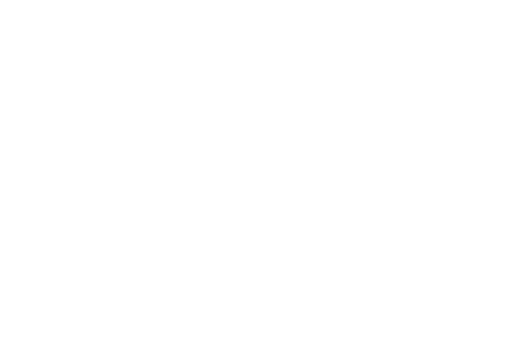
t = 0.00 s
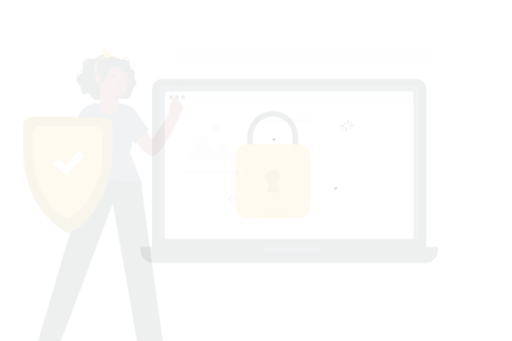
t = 0.15 s
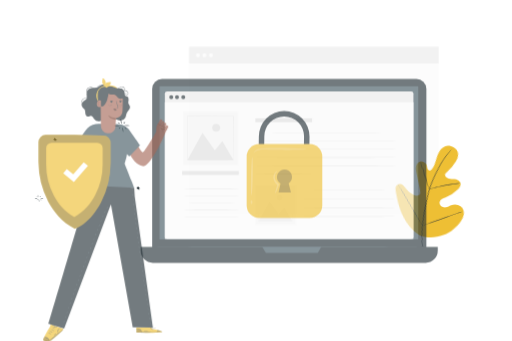
t = 0.45 s
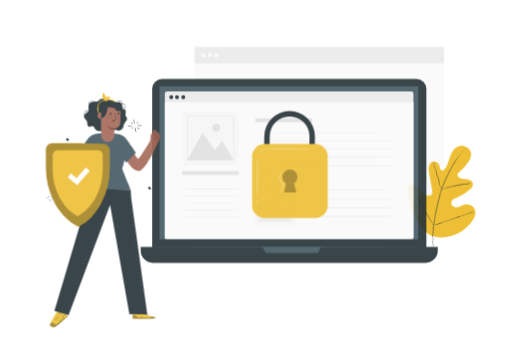
t = 0.60 s
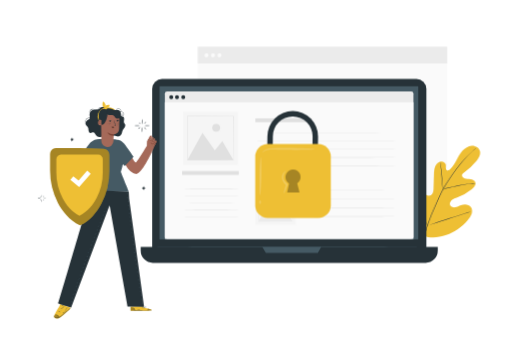
t = 0.80 s
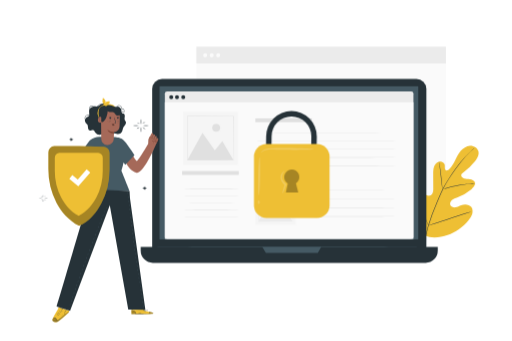
t = 1.00 s

The animated SVG that drew these frames (rendered in a browser with its animation timeline set to each time). Animation: 4 CSS @keyframes rules; one cycle of 1.00 s.

<svg class="animated" id="freepik_stories-safe" xmlns="http://www.w3.org/2000/svg" viewBox="0 0 750 500" version="1.1" xmlns:xlink="http://www.w3.org/1999/xlink" xmlns:svgjs="http://svgjs.com/svgjs"><style>svg#freepik_stories-safe:not(.animated) .animable {opacity: 0;}svg#freepik_stories-safe.animated #freepik--background-complete--inject-71 {animation: 1s 1 forwards cubic-bezier(.36,-0.01,.5,1.38) slideLeft;animation-delay: 0s;}svg#freepik_stories-safe.animated #freepik--Plant--inject-71 {animation: 1s 1 forwards cubic-bezier(.36,-0.01,.5,1.38) lightSpeedRight;animation-delay: 0s;}svg#freepik_stories-safe.animated #freepik--Sparkles--inject-71 {animation: 1s 1 forwards cubic-bezier(.36,-0.01,.5,1.38) lightSpeedRight;animation-delay: 0s;}svg#freepik_stories-safe.animated #freepik--Device--inject-71 {animation: 1s 1 forwards cubic-bezier(.36,-0.01,.5,1.38) fadeIn;animation-delay: 0s;}svg#freepik_stories-safe.animated #freepik--Padlock--inject-71 {animation: 1s 1 forwards cubic-bezier(.36,-0.01,.5,1.38) slideLeft;animation-delay: 0s;}svg#freepik_stories-safe.animated #freepik--Character--inject-71 {animation: 1s 1 forwards cubic-bezier(.36,-0.01,.5,1.38) zoomOut;animation-delay: 0s;}            @keyframes slideLeft {                0% {                    opacity: 0;                    transform: translateX(-30px);                }                100% {                    opacity: 1;                    transform: translateX(0);                }            }                    @keyframes lightSpeedRight {              from {                transform: translate3d(50%, 0, 0) skewX(-20deg);                opacity: 0;              }              60% {                transform: skewX(10deg);                opacity: 1;              }              80% {                transform: skewX(-2deg);              }              to {                opacity: 1;                transform: translate3d(0, 0, 0);              }            }                    @keyframes fadeIn {                0% {                    opacity: 0;                }                100% {                    opacity: 1;                }            }                    @keyframes zoomOut {                0% {                    opacity: 0;                    transform: scale(1.5);                }                100% {                    opacity: 1;                    transform: scale(1);                }            }        </style><g id="freepik--background-complete--inject-71" class="animable" style="transform-origin: 470.52px 191px;"><rect x="287.62" y="68.5" width="365.8" height="245" style="fill: rgb(250, 250, 250); transform-origin: 470.52px 191px;" id="elmxn4k9pcmof" class="animable"></rect><rect x="287.62" y="68.5" width="365.8" height="24.47" style="fill: rgb(235, 235, 235); transform-origin: 470.52px 80.735px;" id="eltg0chw1m7or" class="animable"></rect><path d="M303.47,80.74a3,3,0,1,1-3-2.75A2.86,2.86,0,0,1,303.47,80.74Z" style="fill: rgb(250, 250, 250); transform-origin: 300.48px 80.9882px;" id="eljuew2teu5ao" class="animable"></path><path d="M313,80.74a3,3,0,1,1-3-2.75A2.86,2.86,0,0,1,313,80.74Z" style="fill: rgb(250, 250, 250); transform-origin: 310.01px 80.9882px;" id="elmb11d1jcia" class="animable"></path><path d="M322.55,80.74a3,3,0,1,1-3-2.75A2.86,2.86,0,0,1,322.55,80.74Z" style="fill: rgb(250, 250, 250); transform-origin: 319.56px 80.9882px;" id="eltxty94enk1" class="animable"></path></g><g id="freepik--Plant--inject-71" class="animable" style="transform-origin: 650.112px 287.786px;"><path d="M621.53,345.45c-19.12-13.35-23.45-38.14-22.7-60.42.13-3.72-.28-7.64,1.49-10.91s5.9-5.49,9.23-3.92c2.76,1.3,4,4.51,5.51,7.17a21.77,21.77,0,0,0,8.72,8.33c2.37,1.23,5.3,2,7.64.69,3.21-1.77,3.59-6.2,3.56-9.9q-.06-10.35-.13-20.69c0-3.7,0-7.47,1.12-11s3.69-6.77,7.21-7.75,7.87,1,8.62,4.66a33.69,33.69,0,0,1,.1,4.61c.11,1.53.82,3.23,2.28,3.66s3-.62,4.06-1.7c3.82-3.73,6.41-8.55,8.83-13.33s4.77-9.69,8.24-13.76,8.26-7.3,13.55-7.6,10.95,3,12.29,8.17-1.7,10.51-5,14.73a83,83,0,0,1-17.2,16.39c-1.16.82-2.43,1.72-2.87,3.09-.81,2.47,1.53,4.92,4,5.73,2.76.91,5.75.63,8.64,1s6,1.61,7.1,4.34c1.51,3.78-1.65,7.74-4.76,10.34a70.7,70.7,0,0,1-20.94,12.08c-2.72,1-5.58,1.87-7.78,3.78s-3.51,5.24-2.19,7.85,4.73,3.44,7.58,2.91,5.4-2.08,8.12-3.1c5.08-1.92,11.65-1.57,14.91,2.82,2.14,2.89,2.32,6.91,1.24,10.36a27,27,0,0,1-5.61,9.14c-8.14,9.56-18.58,17.26-30.37,21.34s-22.72,5.2-34.44.91" style="fill: rgb(238, 191, 52); transform-origin: 650.112px 280.885px;" id="elr7renjwqrk" class="animable"></path><path d="M621.24,362a161.77,161.77,0,0,1,6-30.49,331,331,0,0,1,13.16-35.69l3.93-9.18c1.3-3,2.58-6,4-8.84a166.32,166.32,0,0,1,9.2-15.85c3.17-4.9,6.35-9.44,9.36-13.66s5.91-8.08,8.7-11.5A131.89,131.89,0,0,1,690,221.62c1.83-1.64,3.29-2.88,4.29-3.7l1.14-.93.4-.3a2.3,2.3,0,0,1-.36.36l-1.1,1c-1,.85-2.39,2.12-4.19,3.79A139.72,139.72,0,0,0,676,237.07c-2.75,3.43-5.61,7.32-8.61,11.54s-6.15,8.77-9.3,13.67A166.58,166.58,0,0,0,649,278.09c-1.42,2.83-2.69,5.78-4,8.8l-3.93,9.18a339.19,339.19,0,0,0-13.18,35.6A165.86,165.86,0,0,0,621.71,362" style="fill: rgb(38, 50, 56); transform-origin: 658.535px 289.345px;" id="eld3i59mi6b9n" class="animable"></path><path d="M648.58,277.76a8.45,8.45,0,0,1-.36-1.58c-.19-1-.42-2.51-.68-4.35-.53-3.69-1.08-8.8-1.66-14.44s-1.2-10.73-1.78-14.39c-.28-1.83-.53-3.32-.71-4.34a7.74,7.74,0,0,1-.21-1.6,7.11,7.11,0,0,1,.47,1.55c.26,1,.58,2.48.92,4.31.7,3.65,1.4,8.75,2,14.4s1.07,10.6,1.45,14.44c.19,1.74.35,3.21.47,4.38A7,7,0,0,1,648.58,277.76Z" style="fill: rgb(38, 50, 56); transform-origin: 645.886px 257.41px;" id="el2aab6uv1azl" class="animable"></path><path d="M696.15,268.87a11.68,11.68,0,0,1-1.9.22c-1.22.11-3,.26-5.16.51-4.36.47-10.35,1.33-16.93,2.57s-12.47,2.64-16.71,3.76c-2.12.55-3.83,1-5,1.37a10.49,10.49,0,0,1-1.86.46,9.94,9.94,0,0,1,1.78-.72c1.16-.4,2.85-1,5-1.58,4.21-1.25,10.12-2.71,16.71-4a168.77,168.77,0,0,1,17-2.37c2.19-.19,4-.27,5.2-.29A9.78,9.78,0,0,1,696.15,268.87Z" style="fill: rgb(38, 50, 56); transform-origin: 672.37px 273.272px;" id="elqn8ax78snb" class="animable"></path><path d="M627.87,330.61s-.14-.19-.33-.58-.49-1-.81-1.72c-.7-1.5-1.66-3.69-2.81-6.42-2.29-5.44-5.22-13.07-8.35-21.53s-6-16.11-8.16-21.59l-2.59-6.5-.7-1.77a2.69,2.69,0,0,1-.2-.64,2.52,2.52,0,0,1,.32.58c.22.47.49,1,.82,1.72.7,1.5,1.65,3.69,2.8,6.42,2.29,5.45,5.23,13.07,8.35,21.54s6,16.1,8.16,21.59l2.6,6.49.69,1.77A2.51,2.51,0,0,1,627.87,330.61Z" style="fill: rgb(38, 50, 56); transform-origin: 615.895px 300.235px;" id="elk9p52gtmkv" class="animable"></path><path d="M691.07,310.24a2.69,2.69,0,0,1-.63.26l-1.83.61-6.77,2.2c-5.72,1.85-13.58,4.5-22.26,7.44S643,326.27,637.24,328c-2.88.87-5.21,1.55-6.84,2l-1.87.49a2.56,2.56,0,0,1-.66.13,2.71,2.71,0,0,1,.62-.26l1.84-.61,6.77-2.2c5.71-1.85,13.57-4.5,22.26-7.44s16.58-5.52,22.34-7.26c2.87-.87,5.21-1.55,6.83-2l1.87-.49A2.52,2.52,0,0,1,691.07,310.24Z" style="fill: rgb(38, 50, 56); transform-origin: 659.47px 320.43px;" id="elikbn8moowoj" class="animable"></path></g><g id="freepik--Sparkles--inject-71" class="animable" style="transform-origin: 137.06px 235.455px;"><path d="M202.35,184.36c0,.22-1.59.39-3.55.39s-3.55-.17-3.55-.39,1.59-.39,3.55-.39S202.35,184.15,202.35,184.36Z" style="fill: rgb(38, 50, 56); transform-origin: 198.8px 184.36px;" id="elx2a1gp6vgv9" class="animable"></path><path d="M206.11,174.71c.22,0,.4,1.61.4,3.6s-.18,3.6-.4,3.6-.39-1.61-.39-3.6S205.9,174.71,206.11,174.71Z" style="fill: rgb(38, 50, 56); transform-origin: 206.115px 178.31px;" id="elwqkqv4f9x6" class="animable"></path><path d="M210.13,184.13c0-.22,1.58-.39,3.54-.39s3.55.17,3.55.39-1.59.39-3.55.39S210.13,184.35,210.13,184.13Z" style="fill: rgb(38, 50, 56); transform-origin: 213.675px 184.13px;" id="elqfjq1qqxpg" class="animable"></path><path d="M206.36,193.78c-.22,0-.39-1.61-.39-3.6s.17-3.6.39-3.6.39,1.61.39,3.6S206.58,193.78,206.36,193.78Z" style="fill: rgb(38, 50, 56); transform-origin: 206.36px 190.18px;" id="elhuhql316v7t" class="animable"></path><path d="M212.09,189.64c-.16.14-.86-.42-1.56-1.26s-1.13-1.62-1-1.76.87.43,1.56,1.26S212.26,189.5,212.09,189.64Z" style="fill: rgb(38, 50, 56); transform-origin: 210.816px 188.13px;" id="ell98dfcmubom" class="animable"></path><path d="M211.76,178.7c.16.15-.31.87-1,1.6s-1.43,1.19-1.59,1,.31-.87,1-1.6S211.61,178.55,211.76,178.7Z" style="fill: rgb(38, 50, 56); transform-origin: 210.465px 180.006px;" id="elng3xiqjokvf" class="animable"></path><path d="M203.63,181.49c-.14.16-.81-.17-1.5-.74s-1.13-1.17-1-1.34.81.16,1.49.74S203.77,181.32,203.63,181.49Z" style="fill: rgb(38, 50, 56); transform-origin: 202.381px 180.448px;" id="elvrq4s29m52c" class="animable"></path><path d="M203.31,186.31c.16.15-.24.85-.9,1.57s-1.32,1.18-1.48,1,.25-.85.9-1.57S203.15,186.16,203.31,186.31Z" style="fill: rgb(38, 50, 56); transform-origin: 202.12px 187.6px;" id="elche3b9iy1ab" class="animable"></path><path d="M60.9,290.85a4.57,4.57,0,0,1-2,.23,4.54,4.54,0,0,1-2-.23,4.81,4.81,0,0,1,2-.22A4.84,4.84,0,0,1,60.9,290.85Z" style="fill: rgb(38, 50, 56); transform-origin: 58.9px 290.856px;" id="elj9npkt9sba8" class="animable"></path><path d="M63,285.38a9.57,9.57,0,0,1,0,4.08,9.16,9.16,0,0,1,0-4.08Z" style="fill: rgb(38, 50, 56); transform-origin: 62.9949px 287.42px;" id="el237x4io8uik" class="animable"></path><path d="M65.31,290.72a4.88,4.88,0,0,1,2-.22,4.81,4.81,0,0,1,2,.22,4.54,4.54,0,0,1-2,.23A4.6,4.6,0,0,1,65.31,290.72Z" style="fill: rgb(38, 50, 56); transform-origin: 67.31px 290.726px;" id="elij3j4arqjw" class="animable"></path><path d="M63.18,296.2a4.66,4.66,0,0,1-.23-2,4.72,4.72,0,0,1,.23-2.05,5,5,0,0,1,.22,2.05A4.94,4.94,0,0,1,63.18,296.2Z" style="fill: rgb(38, 50, 56); transform-origin: 63.1738px 294.175px;" id="ellt4aqbmd0mk" class="animable"></path><path d="M66.43,293.85c-.09.08-.49-.24-.89-.71s-.64-.92-.54-1,.49.24.89.71S66.52,293.77,66.43,293.85Z" style="fill: rgb(38, 50, 56); transform-origin: 65.7134px 292.995px;" id="el1hkrmb5h8dg" class="animable"></path><path d="M66.24,287.64c.09.08-.17.49-.58.91s-.82.67-.9.59.17-.49.58-.91S66.15,287.55,66.24,287.64Z" style="fill: rgb(38, 50, 56); transform-origin: 65.5015px 288.389px;" id="el3hti7yy7rqk" class="animable"></path><path d="M61.63,289.22c-.08.1-.46-.09-.85-.42s-.65-.66-.57-.76.46.1.85.42S61.7,289.13,61.63,289.22Z" style="fill: rgb(38, 50, 56); transform-origin: 60.9186px 288.63px;" id="el2h5qxhjtps7" class="animable"></path><path d="M61.44,292c.1.08-.13.48-.51.89s-.74.67-.83.59.13-.48.51-.89S61.35,291.88,61.44,292Z" style="fill: rgb(38, 50, 56); transform-origin: 60.7717px 292.734px;" id="elzi6xk8apey" class="animable"></path><path d="M211.74,273l.23.56a3.92,3.92,0,0,0,2.16,2.13l.6.25-.58.23a4,4,0,0,0-2.17,2.17l-.16.41-.25-.51a3.89,3.89,0,0,0-2.19-2l-.53-.19.69-.34a4,4,0,0,0,1.92-2Z" style="fill: rgb(38, 50, 56); transform-origin: 211.79px 275.875px;" id="elv2xy11d8sjq" class="animable"></path><path d="M104.14,201.69l.23.56a3.94,3.94,0,0,0,2.15,2.13l.6.24-.57.24a3.92,3.92,0,0,0-2.17,2.17l-.17.41-.24-.51a3.88,3.88,0,0,0-2.2-2l-.52-.19.68-.34a3.94,3.94,0,0,0,1.92-2Z" style="fill: rgb(38, 50, 56); transform-origin: 104.185px 204.565px;" id="elwacyt440k7" class="animable"></path></g><g id="freepik--Device--inject-71" class="animable" style="transform-origin: 423.75px 250.645px;"><rect x="222.79" y="115.91" width="402.04" height="265.86" rx="14.57" style="fill: rgb(38, 50, 56); transform-origin: 423.81px 248.84px;" id="el6lbkim01gzg" class="animable"></rect><path d="M206,362.11H641.55a0,0,0,0,1,0,0v5.47a17.8,17.8,0,0,1-17.8,17.8h-400a17.8,17.8,0,0,1-17.8-17.8v-5.47A0,0,0,0,1,206,362.11Z" style="fill: rgb(38, 50, 56); transform-origin: 423.75px 373.745px;" id="elnl7azlqvu77" class="animable"></path><rect x="233.58" y="126.48" width="379.33" height="224.52" style="fill: rgb(69, 90, 100); transform-origin: 423.245px 238.74px;" id="elzmtzn70rydr" class="animable"></rect><polygon points="384.17 362.11 389.58 370.71 465.63 370.71 470.65 362.11 384.17 362.11" style="fill: rgb(69, 90, 100); transform-origin: 427.41px 366.41px;" id="eldeo54yh2zb" class="animable"></polygon><rect x="241.39" y="134.08" width="364.48" height="216.2" rx="3.27" style="fill: rgb(235, 235, 235); transform-origin: 423.63px 242.18px;" id="eleira31237f6" class="animable"></rect><rect x="241.39" y="149.92" width="364.48" height="200.36" style="fill: rgb(250, 250, 250); transform-origin: 423.63px 250.1px;" id="el42mcqyh0lim" class="animable"></rect><path d="M271.29,142.43a2.92,2.92,0,1,1-2.92-2.92A2.92,2.92,0,0,1,271.29,142.43Z" style="fill: rgb(38, 50, 56); transform-origin: 268.37px 142.43px;" id="eleko0qqv3zj9" class="animable"></path><path d="M253.64,142.43a2.91,2.91,0,1,1-2.91-2.92A2.91,2.91,0,0,1,253.64,142.43Z" style="fill: rgb(38, 50, 56); transform-origin: 250.73px 142.42px;" id="el2xd7wlcw4e2" class="animable"></path><path d="M262.11,142.43a2.91,2.91,0,1,1-2.91-2.92A2.91,2.91,0,0,1,262.11,142.43Z" style="fill: rgb(38, 50, 56); transform-origin: 259.2px 142.42px;" id="el3iu734uo1ht" class="animable"></path><path d="M621.37,362.11c0,.15-89.23.26-199.28.26s-199.3-.11-199.3-.26,89.21-.26,199.3-.26S621.37,362,621.37,362.11Z" style="fill: rgb(69, 90, 100); transform-origin: 422.08px 362.11px;" id="eltjo6rveod3" class="animable"></path><rect x="266.65" y="250.85" width="83.17" height="5.56" style="fill: rgb(224, 224, 224); transform-origin: 308.235px 253.63px;" id="el6hbh87391mx" class="animable"></rect><rect x="374.08" y="173.6" width="83.17" height="5.56" style="fill: rgb(224, 224, 224); transform-origin: 415.665px 176.38px;" id="elwednclrdkek" class="animable"></rect><path d="M581,194.32c0,.14-46.32.26-103.43.26s-103.45-.12-103.45-.26,46.31-.26,103.45-.26S581,194.18,581,194.32Z" style="fill: rgb(224, 224, 224); transform-origin: 477.56px 194.32px;" id="elr4gmq8nrlr" class="animable"></path><path d="M581,206.47c0,.14-46.32.26-103.43.26s-103.45-.12-103.45-.26,46.31-.26,103.45-.26S581,206.33,581,206.47Z" style="fill: rgb(224, 224, 224); transform-origin: 477.56px 206.47px;" id="elji8o0pmxel" class="animable"></path><path d="M581,218.62c0,.14-46.32.26-103.43.26s-103.45-.12-103.45-.26,46.31-.26,103.45-.26S581,218.47,581,218.62Z" style="fill: rgb(224, 224, 224); transform-origin: 477.56px 218.62px;" id="elwjxhdmv1os" class="animable"></path><path d="M581,230.77c0,.14-46.32.26-103.43.26s-103.45-.12-103.45-.26,46.31-.26,103.45-.26S581,230.62,581,230.77Z" style="fill: rgb(224, 224, 224); transform-origin: 477.56px 230.77px;" id="elt2prqp6pvzb" class="animable"></path><path d="M581,242.92c0,.14-46.32.26-103.43.26s-103.45-.12-103.45-.26,46.31-.26,103.45-.26S581,242.77,581,242.92Z" style="fill: rgb(224, 224, 224); transform-origin: 477.56px 242.92px;" id="elpxyiia6kr4" class="animable"></path><path d="M454.84,255.07c0,.14-18.08.26-40.38.26s-40.38-.12-40.38-.26,18.08-.26,40.38-.26S454.84,254.92,454.84,255.07Z" style="fill: rgb(224, 224, 224); transform-origin: 414.46px 255.07px;" id="el4dhhhf3pt4e" class="animable"></path><path d="M579.45,278.65c0,.14-30.45.26-68,.26s-68-.12-68-.26,30.44-.26,68-.26S579.45,278.5,579.45,278.65Z" style="fill: rgb(224, 224, 224); transform-origin: 511.45px 278.65px;" id="ellgql6m3uy5" class="animable"></path><path d="M579.45,291.54c0,.15-30.45.26-68,.26s-68-.11-68-.26,30.44-.26,68-.26S579.45,291.4,579.45,291.54Z" style="fill: rgb(224, 224, 224); transform-origin: 511.45px 291.54px;" id="elaod4zvvlu8q" class="animable"></path><path d="M579.45,304.44c0,.14-30.45.26-68,.26s-68-.12-68-.26,30.44-.26,68-.26S579.45,304.3,579.45,304.44Z" style="fill: rgb(224, 224, 224); transform-origin: 511.45px 304.44px;" id="elotutgau7ntb" class="animable"></path><path d="M579.45,317.34c0,.14-30.45.26-68,.26s-68-.12-68-.26,30.44-.26,68-.26S579.45,317.19,579.45,317.34Z" style="fill: rgb(224, 224, 224); transform-origin: 511.45px 317.34px;" id="eltqnsuhs7k8i" class="animable"></path><path d="M350,277.41c0,.15-18.15.26-40.53.26s-40.53-.11-40.53-.26,18.14-.26,40.53-.26S350,277.27,350,277.41Z" style="fill: rgb(224, 224, 224); transform-origin: 309.47px 277.41px;" id="el2cbl58vx5zy" class="animable"></path><path d="M350,287.54c0,.14-18.15.26-40.53.26s-40.53-.12-40.53-.26,18.14-.26,40.53-.26S350,287.4,350,287.54Z" style="fill: rgb(224, 224, 224); transform-origin: 309.47px 287.54px;" id="elnz42x44q64m" class="animable"></path><path d="M350,297.67c0,.14-18.15.26-40.53.26s-40.53-.12-40.53-.26,18.14-.26,40.53-.26S350,297.52,350,297.67Z" style="fill: rgb(224, 224, 224); transform-origin: 309.47px 297.67px;" id="el4afoo67fjaz" class="animable"></path><path d="M350,307.8c0,.14-18.15.26-40.53.26S269,307.94,269,307.8s18.14-.26,40.53-.26S350,307.65,350,307.8Z" style="fill: rgb(224, 224, 224); transform-origin: 309.5px 307.8px;" id="el219ynmplt87" class="animable"></path><path d="M350,317.92c0,.15-18.15.27-40.53.27s-40.53-.12-40.53-.27,18.14-.26,40.53-.26S350,317.78,350,317.92Z" style="fill: rgb(224, 224, 224); transform-origin: 309.47px 317.925px;" id="el2ulk6bco51z" class="animable"></path><rect x="374.03" y="272.49" width="59.01" height="57.09" style="fill: rgb(245, 245, 245); transform-origin: 403.535px 301.035px;" id="elvgmzkb9nt7" class="animable"></rect><polygon points="378.61 324.7 394.93 295.32 408.28 314.1 416.4 304.13 428.47 324.7 378.61 324.7" style="fill: rgb(235, 235, 235); transform-origin: 403.54px 310.01px;" id="el085qvvbw0pk6" class="animable"></polygon><path d="M414,289.61a4.25,4.25,0,1,1-4.25-4.25A4.24,4.24,0,0,1,414,289.61Z" style="fill: rgb(235, 235, 235); transform-origin: 409.75px 289.61px;" id="el2bri01yvrif" class="animable"></path><path d="M428.47,324.86a1.35,1.35,0,0,1,0-.24c0-.17,0-.39,0-.66,0-.61,0-1.47,0-2.57,0-2.27,0-5.54-.06-9.7,0-8.34-.07-20.21-.12-34.47l.24.24-49.86,0c-.07.06.53-.53.28-.27h0v6.45q0,3.21,0,6.36v12.3c0,8,0,15.55,0,22.51l-.24-.25,36.05.13,10.17.06,2.69,0h.7l.25,0h-.22l-.67,0-2.65,0-10.12.07-36.2.12h-.25v-.24c0-7,0-14.52,0-22.51,0-4,0-8.11,0-12.3V277.24h0c-.26.24.34-.35.28-.29l49.86,0h.24v.24c0,14.32-.1,26.25-.12,34.63,0,4.13,0,7.39-.07,9.64q0,1.62,0,2.52c0,.27,0,.48,0,.64A1.66,1.66,0,0,1,428.47,324.86Z" style="fill: rgb(235, 235, 235); transform-origin: 403.617px 300.943px;" id="el23vkjb86bvli" class="animable"></path><rect x="268.22" y="164.1" width="80.04" height="77.43" style="fill: rgb(245, 245, 245); transform-origin: 308.24px 202.815px;" id="el2gahgwkpl2m" class="animable"></rect><polygon points="274.43 234.91 296.57 195.06 314.68 220.53 325.68 207 342.05 234.91 274.43 234.91" style="fill: rgb(224, 224, 224); transform-origin: 308.24px 214.985px;" id="elrqi6banek" class="animable"></polygon><path d="M322.39,187.31a5.76,5.76,0,1,1-5.76-5.76A5.76,5.76,0,0,1,322.39,187.31Z" style="fill: rgb(224, 224, 224); transform-origin: 316.63px 187.31px;" id="elbznto8by7ta" class="animable"></path><path d="M342.05,235.12s0-.11,0-.31,0-.53,0-.91c0-.82,0-2,0-3.48,0-3.07-.05-7.51-.09-13.15,0-11.31-.1-27.42-.17-46.76l.33.33-67.62,0,.38-.37v8.77c0,2.9,0,5.77,0,8.62,0,5.69,0,11.26,0,16.68,0,10.85,0,21.1,0,30.53l-.33-.33,48.89.17,13.79.09,3.66,0h1l.33,0a.83.83,0,0,1-.29,0l-.92,0-3.59,0-13.72.09-49.1.17h-.34v-.34c0-9.43,0-19.68,0-30.53,0-5.42,0-11,0-16.68V170.52l.39-.39,67.62.05h.33v.32c-.07,19.43-.13,35.6-.17,47,0,5.6-.06,10-.08,13.07,0,1.47,0,2.62,0,3.42,0,.37,0,.65,0,.87A1.32,1.32,0,0,1,342.05,235.12Z" style="fill: rgb(224, 224, 224); transform-origin: 308.43px 202.695px;" id="elv0sfi4bqgtr" class="animable"></path></g><g id="freepik--Padlock--inject-71" class="animable" style="transform-origin: 427.42px 241.176px;"><path d="M463.82,221.81l-8-.11.3-21.78a29.13,29.13,0,0,0-58.26.06l-.3,21.83-8-.11.3-21.78a37.13,37.13,0,0,1,74.26.06Z" style="fill: rgb(38, 50, 56); transform-origin: 426.84px 192.326px;" id="eldfzltt1iq7b" class="animable"></path><rect x="371.99" y="211.2" width="110.86" height="108.31" rx="18.29" style="fill: rgb(238, 191, 52); transform-origin: 427.42px 265.355px;" id="el71n23b2zerm" class="animable"></rect><g id="elo9n4s1kx3wk"><g style="opacity: 0.3; transform-origin: 427.41px 265.32px;" class="animable"><path d="M438.46,259.64A11.05,11.05,0,1,0,421.6,269l-2.83,13.09h18.12s-2-8.23-3.32-13.3A11.06,11.06,0,0,0,438.46,259.64Z" id="elrvtm6oc5j2c" class="animable" style="transform-origin: 427.41px 265.32px;"></path></g></g><g id="elqdh48lj78il"><g style="opacity: 0.2; transform-origin: 379.67px 258.475px;" class="animable"><path d="M379.08,286.67c-.72,0-1-12.65-.71-28.22s1.17-28.19,1.89-28.17,1,12.65.71,28.22S379.8,286.68,379.08,286.67Z" style="fill: rgb(255, 255, 255); transform-origin: 379.67px 258.475px;" id="elpsicl57jd9e" class="animable"></path></g></g><g id="ele5fkqet8pyu"><g style="opacity: 0.2; transform-origin: 379.13px 296.435px;" class="animable"><path d="M379.16,299.2c-.72,0-1.31-1.22-1.33-2.75s.54-2.77,1.26-2.78,1.32,1.22,1.34,2.75S379.88,299.19,379.16,299.2Z" style="fill: rgb(255, 255, 255); transform-origin: 379.13px 296.435px;" id="elvql1sd6ss9" class="animable"></path></g></g><g id="eluumfwiyslge"><g style="opacity: 0.2; transform-origin: 415.356px 267.318px;" class="animable"><path d="M413.94,283.89c-.57-.19.78-5.95,3.13-13.61l.3,1.26c-1.07-1.06-2.18-2.17-3.34-3.4a12.16,12.16,0,0,1-3-7.35,11.31,11.31,0,0,1,1.48-6.25,9.62,9.62,0,0,1,2.81-3.17c.82-.57,1.37-.72,1.46-.58.26.31-1.43,1.65-2.62,4.56a10.66,10.66,0,0,0,1.79,11l3.22,3.4.53.57-.24.7C416.83,278.63,414.51,284.07,413.94,283.89Z" style="fill: rgb(255, 255, 255); transform-origin: 415.356px 267.318px;" id="elej42x7ux87h" class="animable"></path></g></g><g id="el04r83ldcsodd"><g style="opacity: 0.2; transform-origin: 420.986px 220.555px;" class="animable"><path d="M459.7,218.72c0,.36-4.43.66-11.58.84s-17,.25-28,.17c-5.46,0-10.66-.12-15.39-.22s-9-.39-12.41,0a16,16,0,0,0-7.59,2.56c-1.59,1.09-2.24,2-2.42,1.88s.25-1.21,1.78-2.66a15.19,15.19,0,0,1,8-3.6,39.71,39.71,0,0,1,6-.47l6.72-.07c4.73,0,9.93,0,15.39,0,10.92.08,20.8.31,27.95.6S459.7,218.36,459.7,218.72Z" style="fill: rgb(255, 255, 255); transform-origin: 420.986px 220.555px;" id="elfmwh0lh17hn" class="animable"></path></g></g></g><g id="freepik--Character--inject-71" class="animable" style="transform-origin: 151.099px 307.793px;"><path d="M85.59,450.16l-.71,2.66S75.25,468.49,76.39,470A6.13,6.13,0,0,0,83.07,472c3.35-.84,17.49-14.27,17.49-14.27l.81-2.15Z" style="fill: rgb(238, 191, 52); transform-origin: 88.8331px 461.23px;" id="elksduxkj7oy" class="animable"></path><g id="elgzmw5cy0inn"><g style="opacity: 0.3; transform-origin: 88.5636px 464.465px;" class="animable"><path d="M77.35,466.4s4.17-1.84,6.58,3.55c0,0,1.8-.68,6.8-4.86s9.83-8.28,9.83-8.28.52-.42.37,0-.37,1.13-.37,1.13l-9.65,8.51s-5.78,5-7.23,5.36-2.92.88-4.76.06a5.13,5.13,0,0,1-2.75-2.39C76.17,469.24,77.35,466.4,77.35,466.4Z" id="elhhg87cri6f" class="animable" style="transform-origin: 88.5636px 464.465px;"></path></g></g><path d="M84.49,471.71c-.06,0-.16-.53-.51-1.33a7.37,7.37,0,0,0-5-4.22c-.85-.2-1.4-.21-1.4-.26A3.31,3.31,0,0,1,79,466a6.88,6.88,0,0,1,3.17,1.49,7,7,0,0,1,2,2.85A3.7,3.7,0,0,1,84.49,471.71Z" style="fill: rgb(38, 50, 56); transform-origin: 81.035px 468.787px;" id="el3i9pslpz6if" class="animable"></path><path d="M101.37,456.12a1.43,1.43,0,0,1-.22.23l-.68.6L98,459.13l-8.37,7.08a35.68,35.68,0,0,1-4.82,3.66A7.75,7.75,0,0,1,80,471a4.8,4.8,0,0,1-3-1.5,3,3,0,0,1-.65-1,6.54,6.54,0,0,0,.74,1A4.86,4.86,0,0,0,80,470.79a7.68,7.68,0,0,0,4.62-1.17A36.72,36.72,0,0,0,89.39,466c3.25-2.7,6.18-5.15,8.43-7l2.57-2.1.72-.56A1.22,1.22,0,0,1,101.37,456.12Z" style="fill: rgb(38, 50, 56); transform-origin: 88.86px 463.577px;" id="elyvu8ti8917a" class="animable"></path><path d="M86.11,462.71a10.75,10.75,0,0,1-1.78-1.1,11.66,11.66,0,0,1-1.73-1.19,5.32,5.32,0,0,1,1.9.92A5.37,5.37,0,0,1,86.11,462.71Z" style="fill: rgb(38, 50, 56); transform-origin: 84.355px 461.565px;" id="elme9dflnzqk" class="animable"></path><path d="M88.18,460.46a13.87,13.87,0,0,1-2.19-.91,12.24,12.24,0,0,1-2.14-1,6.82,6.82,0,0,1,2.27.72A7.12,7.12,0,0,1,88.18,460.46Z" style="fill: rgb(38, 50, 56); transform-origin: 86.015px 459.505px;" id="elwr49nvqllwp" class="animable"></path><path d="M90.1,458.53c-.07.07-.94-.7-2.2-1.31s-2.4-.86-2.38-1a5,5,0,0,1,2.51.67A5.22,5.22,0,0,1,90.1,458.53Z" style="fill: rgb(38, 50, 56); transform-origin: 87.8099px 457.377px;" id="el5cykpwksa8y" class="animable"></path><path d="M91.21,456.23c0,.07-.86-.52-2-1s-2.1-.71-2.08-.8a4.52,4.52,0,0,1,2.21.52A4.31,4.31,0,0,1,91.21,456.23Z" style="fill: rgb(38, 50, 56); transform-origin: 89.1698px 455.332px;" id="el1enslty3vx8" class="animable"></path><path d="M90.73,454.05a3.9,3.9,0,0,1-1.2-.8,8.87,8.87,0,0,1-1.08-1.11,7.25,7.25,0,0,1-.55-.75,1.67,1.67,0,0,1-.25-.46.6.6,0,0,1,.1-.61,1,1,0,0,1,1.09-.13,2.33,2.33,0,0,1,.8.55,3,3,0,0,1,.73,1.41,4,4,0,0,1,.1,1.05c0,.25,0,.39-.06.39s0-.56-.25-1.38a3,3,0,0,0-.73-1.27,2.15,2.15,0,0,0-.7-.47.73.73,0,0,0-.74,0c-.16.16,0,.45.16.7s.35.51.52.74a10.88,10.88,0,0,0,1,1.13C90.31,453.7,90.75,454,90.73,454.05Z" style="fill: rgb(38, 50, 56); transform-origin: 89.1691px 452.068px;" id="ellckqlgo3qte" class="animable"></path><path d="M90.52,453.78s0-.15.1-.39a3.67,3.67,0,0,1,.58-.91,4.12,4.12,0,0,1,2.16-1.35,1.32,1.32,0,0,1,.56,0,.62.62,0,0,1,.46.45,1.26,1.26,0,0,1-.42,1,3.56,3.56,0,0,1-.72.64,3.8,3.8,0,0,1-1.5.59,3.31,3.31,0,0,1-1.09,0c-.25,0-.38-.1-.38-.12a7.67,7.67,0,0,0,1.42-.1,3.89,3.89,0,0,0,1.38-.62,3.09,3.09,0,0,0,.66-.6,1,1,0,0,0,.34-.75c0-.23-.36-.28-.65-.22a3.72,3.72,0,0,0-.83.3,4.34,4.34,0,0,0-1.23.89A9.37,9.37,0,0,0,90.52,453.78Z" style="fill: rgb(38, 50, 56); transform-origin: 92.3257px 452.478px;" id="elmgfzxlcjqv" class="animable"></path><path d="M98.63,454.87a2.32,2.32,0,0,0-1.36.07,5.06,5.06,0,0,0-2.43,2.21,5.43,5.43,0,0,0-.64,3.24c.1.86.33,1.36.28,1.38a3,3,0,0,1-.5-1.35,5.23,5.23,0,0,1,.59-3.42,4.88,4.88,0,0,1,2.63-2.27A1.46,1.46,0,0,1,98.63,454.87Z" style="fill: rgb(38, 50, 56); transform-origin: 96.2685px 458.187px;" id="elud6rhbz8y4" class="animable"></path><path d="M92.92,461.18a7.92,7.92,0,0,1-1.63,1.59,8.28,8.28,0,0,1-1.83,1.36,7.92,7.92,0,0,1,1.63-1.59A8.55,8.55,0,0,1,92.92,461.18Z" style="fill: rgb(38, 50, 56); transform-origin: 91.19px 462.655px;" id="elmewr1u2td6p" class="animable"></path><path d="M94.83,460.16c.09,0,.2.2.26.46s0,.49,0,.52-.2-.17-.26-.46S94.75,460.17,94.83,460.16Z" style="fill: rgb(38, 50, 56); transform-origin: 94.947px 460.651px;" id="elpb6kp4kd24" class="animable"></path><path d="M95.08,458.19c.08,0,.1.27,0,.52s-.19.46-.27.45-.1-.24,0-.52S95,458.16,95.08,458.19Z" style="fill: rgb(38, 50, 56); transform-origin: 94.945px 458.674px;" id="elzv1f445uc3" class="animable"></path><path d="M96.13,456.51c.07.07,0,.26-.2.48s-.35.34-.42.3,0-.27.18-.5S96.08,456.45,96.13,456.51Z" style="fill: rgb(38, 50, 56); transform-origin: 95.8198px 456.896px;" id="el0x9up10l5e4j" class="animable"></path><path d="M97.83,455.47c0,.08-.15.24-.39.36s-.47.14-.52.07.13-.23.39-.36S97.8,455.39,97.83,455.47Z" style="fill: rgb(38, 50, 56); transform-origin: 97.3708px 455.681px;" id="elyi478wfy55q" class="animable"></path><path d="M99.8,455.24c0,.09-.24.16-.5.16s-.49-.07-.5-.15.21-.16.5-.16S99.81,455.15,99.8,455.24Z" style="fill: rgb(38, 50, 56); transform-origin: 99.3px 455.245px;" id="elpgxdcq6dda" class="animable"></path><path d="M218.43,202c-.62.75-1.5,8.69-1.5,8.69s-14.65,25-16.69,25.35-10.93-17.35-10.93-17.35l-9.13,8.41s4.76,22.34,19.64,26.17c7,1.81,19.28-20.47,27.46-39,.14-.3,4.37-10.38,4.37-10.38Z" style="fill: rgb(165, 105, 89); transform-origin: 205.915px 227.687px;" id="elc8o9ypwhgc" class="animable"></path><path d="M231.49,204.76s0,.11-.05.25c-.38,1.2-2.65,6.14-3.35,6.09s-2.32-1.2-2.15-1.91,3.05-6.14,3.05-6.14.5-.83,2.08-.39C232.05,202.94,231.49,204.76,231.49,204.76Z" style="fill: rgb(165, 105, 89); transform-origin: 228.788px 206.816px;" id="elqx6dch08rum" class="animable"></path><path d="M229.29,201.65s0,.11,0,.26c-.38,1.19-2.65,6.14-3.35,6.08s-2.32-1.2-2.14-1.91,3-6.13,3-6.13.51-.83,2.08-.39C229.85,199.83,229.29,201.65,229.29,201.65Z" style="fill: rgb(165, 105, 89); transform-origin: 226.618px 203.711px;" id="el9h6r99mzsdb" class="animable"></path><path d="M226.76,199.47s0,.11,0,.25c-.38,1.2-2.65,6.15-3.35,6.09s-2.31-1.2-2.14-1.91,3-6.13,3-6.13.51-.83,2.09-.4C227.32,197.65,226.76,199.47,226.76,199.47Z" style="fill: rgb(165, 105, 89); transform-origin: 224.09px 201.528px;" id="elz9pq6lkgiv" class="animable"></path><path d="M224.23,197.35a.74.74,0,0,1,0,.25c-.39,1.2-2.65,6.15-3.35,6.09s-2.32-1.2-2.15-1.91,3-6.14,3-6.14.51-.83,2.09-.39C224.78,195.53,224.23,197.35,224.23,197.35Z" style="fill: rgb(165, 105, 89); transform-origin: 221.552px 199.406px;" id="elj8ypd3c33xa" class="animable"></path><path d="M226.56,207.72a9.76,9.76,0,0,0,1.3-2.32,10.05,10.05,0,0,0,1-2.43,11.29,11.29,0,0,0-1.3,2.32A10.77,10.77,0,0,0,226.56,207.72Z" style="fill: rgb(124, 68, 53); transform-origin: 227.71px 205.345px;" id="elcodrc66o9ds" class="animable"></path><path d="M223.62,206.45a20.75,20.75,0,0,0,1.8-3.33,21.09,21.09,0,0,0,1.49-3.47,20.75,20.75,0,0,0-1.8,3.33A21.09,21.09,0,0,0,223.62,206.45Z" style="fill: rgb(124, 68, 53); transform-origin: 225.265px 203.05px;" id="el91jqs04u29f" class="animable"></path><g id="elgnkw3vygwwo"><g style="opacity: 0.78; transform-origin: 222.39px 201.49px;" class="animable"><path d="M220.75,204.89a21.21,21.21,0,0,0,1.79-3.33,20.1,20.1,0,0,0,1.49-3.47,21.89,21.89,0,0,0-1.8,3.32A20.77,20.77,0,0,0,220.75,204.89Z" style="fill: rgb(124, 68, 53); transform-origin: 222.39px 201.49px;" id="elhebkklvdt6l" class="animable"></path></g></g><path d="M218.45,211.83l-1-4.38a7.63,7.63,0,0,1,.89-5.62l.78-1.29,9.57,4.84s-2.39,3.11-4.8,1.28l1.76,3.78Z" style="fill: rgb(165, 105, 89); transform-origin: 222.974px 206.185px;" id="el6sxz37x824f" class="animable"></path><path d="M224.8,210.78c-.06,0,0-.51-.09-1.36a4.83,4.83,0,0,0-1.72-3l-.92-.74,1.12.36,2.49.81-.06,0a2.9,2.9,0,0,0,2.87-1.19,1,1,0,0,0,.12-.22l.13.32c-2.76-1.25-5.24-2.42-7-3.37A15.59,15.59,0,0,1,219,200.7a27,27,0,0,1,2.9,1.35c1.77.86,4.26,2,7,3.22l.22.1-.08.23a2.25,2.25,0,0,1-.16.31,2.9,2.9,0,0,1-1.55,1.24,4.09,4.09,0,0,1-1.82.17h0l-2.46-.86.2-.37a4.89,4.89,0,0,1,1.7,3.31A2.66,2.66,0,0,1,224.8,210.78Z" style="fill: rgb(124, 68, 53); transform-origin: 224.06px 205.74px;" id="elxbu4ysfwq3" class="animable"></path><path d="M227.32,206.54c.1,0-.08.54,0,1.25a.92.92,0,0,0,.72.76,1.37,1.37,0,0,0,1.17-.73c.64-1,1.28-1.93,1.67-2.61s.6-1.12.67-1.1,0,.52-.34,1.27a23.16,23.16,0,0,1-1.57,2.73A1.8,1.8,0,0,1,228,209a1.31,1.31,0,0,1-1-1.18,2.13,2.13,0,0,1,.15-1C227.22,206.64,227.29,206.53,227.32,206.54Z" style="fill: rgb(124, 68, 53); transform-origin: 229.283px 206.556px;" id="el7io00t58naj" class="animable"></path><path d="M185.78,270.47s-8.15-20.07-8.11-20.45l2.11-7.47.85-4.32,2.76,3.21,13.47-14.08c.25.34-6.1-8.88-12.53-17.9-4.48-6.28-9.33-7.66-12.16-7.86a19.42,19.42,0,0,0-3.61-.74l-23.18-.2a22,22,0,0,0-13.84,5.07c-1.07.88-9.95,12.69-16,24.37l18.64,13.45,3.07-5.4v.11c.26,1.83,1.37,7.17,1.73,9,1.13,5.63,1.49,12.41-1.26,17.06a143.91,143.91,0,0,0-5.34,15.95h57.2S187.74,275.3,185.78,270.47Z" style="fill: rgb(69, 90, 100); transform-origin: 156.204px 240.465px;" id="eld3dxxzzra1" class="animable"></path><path d="M139.76,262.08l-2-1.58v-.18l-.08.1L124.75,250l5.55-9.15-13.4-9.79c.06.65-12.43,19.17-10.74,22.81,2.39,5.14,18.62,15.42,25.26,19.47a41.41,41.41,0,0,0-5.36,1.06c-1.69.55,3.82,2,5.16,2.29.52.1,1.59-.73,2.73-1.83l.31.18.36-.84a39.63,39.63,0,0,0,3.4-4c.28-.43.27-2.38.16-4.44Z" style="fill: rgb(165, 105, 89); transform-origin: 122.881px 253.879px;" id="elyuiivu1fqq" class="animable"></path><path d="M211.45,455.6l-.08-1.89-19.17.55.17,6.24,1.18,0c5.28.13,26.84.32,30.33-.77C227.77,458.56,211.45,455.6,211.45,455.6Z" style="fill: rgb(238, 191, 52); transform-origin: 208.34px 457.156px;" id="elms3lrt0duy" class="animable"></path><g id="elrsfwaeuxhuf"><g style="opacity: 0.3; transform-origin: 195.755px 457.775px;" class="animable"><path d="M199.28,460.18a6.07,6.07,0,0,0-2.55-3.72,6.81,6.81,0,0,0-4.5-1.17l.15,5Z" id="elff552q1cbso" class="animable" style="transform-origin: 195.755px 457.775px;"></path></g></g><g id="el5s2hfvxtti"><g style="opacity: 0.3; transform-origin: 208.432px 459.001px;" class="animable"><path d="M219.43,457.31s5.73,1.37,5,2.26S202,461,192.37,460.5l0-.39,25.42-.47S218.32,457.38,219.43,457.31Z" id="eltspk4n04ut9" class="animable" style="transform-origin: 208.432px 459.001px;"></path></g></g><path d="M192.09,460.1l.32,0,1,0,3.47,0c2.94,0,7,0,11.46-.11s8.53-.3,11.45-.47l3.47-.23.94-.07.33,0h-.33l-1,0-3.47.16c-2.92.13-7,.29-11.44.41s-8.53.15-11.46.17l-3.47,0-.94,0Z" style="fill: rgb(38, 50, 56); transform-origin: 208.31px 459.66px;" id="elmtq309k6qha" class="animable"></path><path d="M217.82,459.92a6.67,6.67,0,0,1,.6-1.56,7.66,7.66,0,0,1,1.14-1.27,2.6,2.6,0,0,0-1.34,1.16A2.2,2.2,0,0,0,217.82,459.92Z" style="fill: rgb(38, 50, 56); transform-origin: 218.675px 458.505px;" id="ellt4kmj06pa" class="animable"></path><path d="M212.1,457.41c.06,0,.32-.28.58-.7s.44-.78.39-.81-.32.29-.58.7S212.05,457.38,212.1,457.41Z" style="fill: rgb(38, 50, 56); transform-origin: 212.585px 456.654px;" id="eltthm4v6wu9" class="animable"></path><path d="M210.53,456.69c.05,0,.34-.15.66-.44s.55-.54.5-.59-.33.15-.66.44S210.49,456.65,210.53,456.69Z" style="fill: rgb(38, 50, 56); transform-origin: 211.111px 456.171px;" id="elp66bkwxiyaq" class="animable"></path><path d="M209.51,455a2.36,2.36,0,0,0,1,.09,2.42,2.42,0,0,0,1-.12,2.39,2.39,0,0,0-1-.09A2.2,2.2,0,0,0,209.51,455Z" style="fill: rgb(38, 50, 56); transform-origin: 210.51px 454.985px;" id="el6relnsd55em" class="animable"></path><path d="M209.13,453.87a3,3,0,0,0,2.27.1,5.42,5.42,0,0,0-1.13-.05A6.84,6.84,0,0,0,209.13,453.87Z" style="fill: rgb(38, 50, 56); transform-origin: 210.265px 454.005px;" id="elk6cnjeta4dk" class="animable"></path><path d="M212.7,455.84a3.46,3.46,0,0,0,1.23,0,7,7,0,0,0,1.3-.3,3.45,3.45,0,0,0,.74-.31.57.57,0,0,0,.29-.36.45.45,0,0,0-.2-.45,2.34,2.34,0,0,0-2.76.69,1.75,1.75,0,0,0-.38.77c0,.19,0,.31,0,.31a3,3,0,0,1,.53-1,2.21,2.21,0,0,1,1-.66,2.07,2.07,0,0,1,1.47.05c.2.13.13.35-.08.47a3.25,3.25,0,0,1-.69.29,7.66,7.66,0,0,1-1.25.34C213.17,455.79,212.7,455.81,212.7,455.84Z" style="fill: rgb(38, 50, 56); transform-origin: 214.483px 455.209px;" id="elpb2ejigc80g" class="animable"></path><path d="M213,455.89a1,1,0,0,0,.12-.79,1.86,1.86,0,0,0-.36-.83,1.22,1.22,0,0,0-1-.55.45.45,0,0,0-.36.53,1.32,1.32,0,0,0,.22.51,3.67,3.67,0,0,0,.6.67,1.68,1.68,0,0,0,.72.44s-.25-.19-.6-.55a4.48,4.48,0,0,1-.54-.67c-.17-.23-.3-.66,0-.72s.63.24.82.46a1.87,1.87,0,0,1,.37.73A3.44,3.44,0,0,1,213,455.89Z" style="fill: rgb(38, 50, 56); transform-origin: 212.273px 454.805px;" id="elcf0mhvoyv8t" class="animable"></path><path d="M192.33,455.24s.54-.06,1.41,0a6.37,6.37,0,0,1,3.11,1.1,5.7,5.7,0,0,1,2,2.47c.31.75.36,1.26.4,1.26s0-.13,0-.36a4.08,4.08,0,0,0-.24-1,5.49,5.49,0,0,0-2-2.6,6.1,6.1,0,0,0-3.24-1.07,5.17,5.17,0,0,0-1.05,0A1.23,1.23,0,0,0,192.33,455.24Z" style="fill: rgb(38, 50, 56); transform-origin: 195.799px 457.542px;" id="elge19zuu57mw" class="animable"></path><path d="M201.63,458.39a17,17,0,0,0,5.58-.1c0-.06-1.25,0-2.79.06S201.64,458.32,201.63,458.39Z" style="fill: rgb(38, 50, 56); transform-origin: 204.42px 458.419px;" id="el9x3v9z7czv" class="animable"></path><path d="M197.89,458.48s.11.24.25.5.21.5.27.5.09-.29-.07-.59S197.93,458.43,197.89,458.48Z" style="fill: rgb(38, 50, 56); transform-origin: 198.174px 458.975px;" id="el8b0los3pn0l" class="animable"></path><path d="M196.43,456.88c0,.05.09.23.29.41s.4.29.45.25-.09-.22-.29-.41S196.48,456.84,196.43,456.88Z" style="fill: rgb(38, 50, 56); transform-origin: 196.805px 457.21px;" id="eldmbc4olckot" class="animable"></path><path d="M194.39,456.19c0,.06.27.05.55.14s.49.22.54.17-.12-.28-.47-.38S194.37,456.14,194.39,456.19Z" style="fill: rgb(38, 50, 56); transform-origin: 194.939px 456.296px;" id="el93fpfzvf8u8" class="animable"></path><path d="M193,455.88c0,.05.09.14.25.2s.3.05.33,0-.1-.14-.26-.2S193,455.82,193,455.88Z" style="fill: rgb(38, 50, 56); transform-origin: 193.292px 455.978px;" id="elf92lgbyp9th" class="animable"></path><path d="M155.28,153.56a7,7,0,0,0-8.15-.63c-1.23.79-2.2,2-3.53,2.58-2.21,1-4.81.22-7.2.6a7.61,7.61,0,0,0-6.17,7.64c.1,1.92.92,4,0,5.67-.82,1.48-2.67,2-4,3.06a5.7,5.7,0,0,0-.79,7.74,28.28,28.28,0,0,1,2.25,2.4c.94,1.47.81,3.35,1.05,5.07s1.23,3.68,3,3.79c1.41.09,2.66-1.08,4.06-1,2,.16,2.77,2.52,3.91,4.13a7,7,0,0,0,6.51,2.83c1.79-.24,3.56-1.18,5.3-.74,2.2.56,3.52,3.13,5.76,3.45,1.67.24,3.22-.87,4.46-2s2.5-2.45,4.16-2.75c2-.36,3.92.85,5.93,1.13a6.73,6.73,0,0,0,6.61-3.32c1.1-2,1.1-4.46,2.13-6.5a37.41,37.41,0,0,1,2.67-3.74,5,5,0,0,0,1-4.32c-.36-1-1.24-1.83-1.67-2.84-.64-1.52-.17-3.24,0-4.88s-.17-3.63-1.67-4.31a14.08,14.08,0,0,1-1.93-.64c-1.17-.72-1.11-2.39-1.21-3.76a6.29,6.29,0,0,0-2.84-5.05c-1.75-1-4.34-.5-5.22,1.3" style="fill: rgb(38, 50, 56); transform-origin: 154.327px 176.047px;" id="el380o8echm3e" class="animable"></path><path d="M144.09,172a13,13,0,0,1,7-18.48,20.59,20.59,0,0,1,7.85-.91,16.39,16.39,0,0,1,6.61,1.35,7.15,7.15,0,0,1,4.09,5.09" style="fill: rgb(238, 191, 52); transform-origin: 156.065px 162.274px;" id="el9o0bqr9u70s" class="animable"></path><path d="M156.57,212.48h0a9.18,9.18,0,0,0,9.88-8.81c.19-5,.36-10.06.36-10.06s7.58-.7,8.13-8.2.3-24.82.3-24.82h0a26.14,26.14,0,0,0-26.41,1.7l-1.17.79.43,40.34A9.19,9.19,0,0,0,156.57,212.48Z" style="fill: rgb(165, 105, 89); transform-origin: 161.478px 185.152px;" id="elgwajsiz0i6h" class="animable"></path><path d="M171.67,173.79a1.09,1.09,0,1,1,1.54,0A1.09,1.09,0,0,1,171.67,173.79Z" style="fill: rgb(38, 50, 56); transform-origin: 172.44px 173.018px;" id="elb33m9ki80nf" class="animable"></path><path d="M174.59,172.52c-.12.13-.83-.48-1.86-.55s-1.81.42-1.92.28.08-.29.42-.52a2.54,2.54,0,0,1,3,.22C174.56,172.23,174.65,172.47,174.59,172.52Z" style="fill: rgb(38, 50, 56); transform-origin: 172.693px 171.94px;" id="elaij17bcsv5b" class="animable"></path><path d="M161.87,172.38a1.09,1.09,0,1,1-1.25,1.78,1.09,1.09,0,1,1,1.25-1.78Z" style="fill: rgb(38, 50, 56); transform-origin: 161.245px 173.27px;" id="elg5f160wvajn" class="animable"></path><path d="M163.32,172.76a2.14,2.14,0,0,0-1.86-.55c-1-.09-1.82.42-1.93.28s.08-.29.43-.52a2.52,2.52,0,0,1,1.54-.39,2.57,2.57,0,0,1,1.48.61C163.28,172.47,163.38,172.71,163.32,172.76Z" style="fill: rgb(38, 50, 56); transform-origin: 161.418px 172.167px;" id="el8qz30fmnns" class="animable"></path><path d="M167,180.79a5.13,5.13,0,0,1,1.69-.25c.28,0,.49-.06.52-.21a1.43,1.43,0,0,0-.15-.78c-.22-.7-.45-1.41-.69-2.15a29.71,29.71,0,0,1-1.43-5.63c.16-.05,1,2.39,2,5.45l.64,2.17a1.7,1.7,0,0,1,.08,1.13.69.69,0,0,1-.49.4,1.62,1.62,0,0,1-.47,0A5,5,0,0,1,167,180.79Z" style="fill: rgb(38, 50, 56); transform-origin: 168.331px 176.356px;" id="ely6nvug0vfmi" class="animable"></path><path d="M166.83,193.51a17.51,17.51,0,0,1-9.61-3.38s2,5.54,9.51,5.32Z" style="fill: rgb(124, 68, 53); transform-origin: 162.025px 192.793px;" id="eltf6cneo260b" class="animable"></path><path d="M154.51,158a7.07,7.07,0,0,0,6,6.18c1.84.22,3.84-.29,5.5.54a9.69,9.69,0,0,1,2.8,2.83,4.46,4.46,0,0,0,3.32,2,8.71,8.71,0,0,0,1.88-.44,2.19,2.19,0,0,1,1.86.2,14.32,14.32,0,0,0,1.11-7,6.43,6.43,0,0,0-4.14-5.35c-1.49-.45-3.1-.16-4.63-.43a15.56,15.56,0,0,1-3.6-1.32,11.25,11.25,0,0,0-6.18-1.32c-2.12.32-4.16,2.06-4.1,4.2" style="fill: rgb(38, 50, 56); transform-origin: 165.685px 161.704px;" id="el5klhf7jxt6s" class="animable"></path><path d="M148.19,178.52c2.72,2.19,6-3.47,7.45-7a35,35,0,0,0,2.11-11.35,5.57,5.57,0,0,0-.66-3.65c-.78-1.06-1.13.24-2-.75-1.67-1.94-4.75-.89-6.27-.23-2.53,1.09-4.11,3.92-4.61,6.79a28.27,28.27,0,0,0,.31,8.7c.19,1.32.38,2.64.56,4a6.38,6.38,0,0,0,.79,2.67,1.9,1.9,0,0,0,2.29.88" style="fill: rgb(38, 50, 56); transform-origin: 150.916px 166.833px;" id="elk2babio39i" class="animable"></path><path d="M148.09,172.35a1.14,1.14,0,0,0-1.09-1.13c-1.4,0-3.69.52-3.9,4.38-.3,5.52,5,4.14,5,4S148.1,174.5,148.09,172.35Z" style="fill: rgb(165, 105, 89); transform-origin: 145.594px 175.537px;" id="el972c3wl6yhj" class="animable"></path><path d="M146.91,177.42s-.1.06-.27.12a1,1,0,0,1-.72,0,2.39,2.39,0,0,1-1-2.2,3.14,3.14,0,0,1,.34-1.36,1.13,1.13,0,0,1,.77-.7.49.49,0,0,1,.55.3c.06.16,0,.26.05.28s.13-.09.09-.32a.58.58,0,0,0-.19-.36A.77.77,0,0,0,146,173a1.36,1.36,0,0,0-1.05.8,3.4,3.4,0,0,0-.42,1.52,2.51,2.51,0,0,0,1.27,2.46,1,1,0,0,0,.89-.09C146.89,177.55,146.93,177.43,146.91,177.42Z" style="fill: rgb(124, 68, 53); transform-origin: 145.715px 175.422px;" id="el69il0r8a7ne" class="animable"></path><path d="M164.35,182.12a1.47,1.47,0,0,0,2.49,1.56,1.47,1.47,0,0,0-2.37-1.74" style="fill: rgb(124, 68, 53); transform-origin: 165.638px 182.834px;" id="el1uyjjvrycci" class="animable"></path><path d="M167.79,183.19a2.87,2.87,0,0,1-2.34-.07c-1.27-.45-2-1.34-1.85-1.43s.88.54,2,.93S167.78,183,167.79,183.19Z" style="fill: rgb(38, 50, 56); transform-origin: 165.685px 182.544px;" id="elspq1ep3w2ri" class="animable"></path><path d="M153.72,153.68c-2.05-.28-3.5-2.28-3.85-4.31a14.59,14.59,0,0,1,.72-6.09,8.73,8.73,0,0,1,2.94,10.83" style="fill: rgb(238, 191, 52); transform-origin: 152.071px 148.695px;" id="elzms44hez2h" class="animable"></path><path d="M153.7,153.37a3.55,3.55,0,0,1,1.7-4,7.33,7.33,0,0,1,4.5-.8.84.84,0,0,1,.39.11.66.66,0,0,1,.23.47,3.83,3.83,0,0,1-2.15,3.72,11.16,11.16,0,0,1-4.43,1,1.38,1.38,0,0,1-.7-.06.45.45,0,0,1-.25-.59" style="fill: rgb(238, 191, 52); transform-origin: 156.743px 151.194px;" id="eldc5gjdtm88" class="animable"></path><path d="M181,163.28s0-.11-.13-.26a1,1,0,0,0-.68-.38.83.83,0,0,0-1,.54,1.19,1.19,0,0,0,.62,1.33,1.45,1.45,0,0,0,1.7-.55,2.32,2.32,0,0,0,.15-2.2,3.89,3.89,0,0,0-4.48-2.21l-.3.09-1.39.44,1.14-.89a2.26,2.26,0,0,0,.66-2.39,2.82,2.82,0,0,0-1.71-1.73,4.8,4.8,0,0,0-4.22.62c-.54.33-1,.72-1.47,1a2.62,2.62,0,0,1-1.32.4c-.8,0-1.1-.42-1.07-.42a1.82,1.82,0,0,0,1.06.22,2.46,2.46,0,0,0,1.18-.45c.42-.27.86-.68,1.43-1.05a6.34,6.34,0,0,1,2-.89,4.27,4.27,0,0,1,2.56.14,3.24,3.24,0,0,1,2,2,2.75,2.75,0,0,1-.82,3l-.25-.45.35-.11a4.36,4.36,0,0,1,5.06,2.54,2.74,2.74,0,0,1-.26,2.64,1.82,1.82,0,0,1-2.21.6,1.5,1.5,0,0,1-.73-1.75,1,1,0,0,1,.59-.59,1.24,1.24,0,0,1,.68-.05,1,1,0,0,1,.73.53C181.07,163.17,181,163.28,181,163.28Z" style="fill: rgb(38, 50, 56); transform-origin: 174.896px 159.691px;" id="elkaeuwlq312" class="animable"></path><path d="M126.1,172.19a1.11,1.11,0,0,1,.55,0,2.25,2.25,0,0,1,1.58,2,1.8,1.8,0,0,1-.46,1.3,2.39,2.39,0,0,1-1.41.74,2.11,2.11,0,0,1-1.72-.48A3.65,3.65,0,0,1,124,172a5.38,5.38,0,0,1,3.1-3.28c.77-.3,1.58-.42,2.34-.65a2.87,2.87,0,0,0,1.81-1.35,4,4,0,0,0,.28-2.39,13.78,13.78,0,0,0-.7-2.54,8.88,8.88,0,0,1-.54-2.71,3.88,3.88,0,0,1,1-2.55,4.86,4.86,0,0,1,2.22-1.4,6.23,6.23,0,0,1,2.49-.18c1.64.17,3,1,4.3,1.19a2.86,2.86,0,0,0,1.84-.25,5.25,5.25,0,0,0,1.38-1.14,7.9,7.9,0,0,1,2.44-2.13,4.63,4.63,0,0,1,2.42-.4,4.17,4.17,0,0,1,1.49.43,3.87,3.87,0,0,1,.35.2l.1.09a5.94,5.94,0,0,0-1.95-.52,4.47,4.47,0,0,0-2.28.46,7.75,7.75,0,0,0-2.3,2.12,5.83,5.83,0,0,1-1.46,1.25,3.32,3.32,0,0,1-2.09.32c-1.46-.22-2.77-1-4.29-1.14a4.79,4.79,0,0,0-4.27,1.44,3.35,3.35,0,0,0-.83,2.22,8,8,0,0,0,.51,2.54,13.82,13.82,0,0,1,.72,2.63,4.49,4.49,0,0,1-.34,2.7,3.32,3.32,0,0,1-2.11,1.58c-.82.25-1.62.36-2.32.62a5,5,0,0,0-2.86,3,3.31,3.31,0,0,0,.43,3.44,2,2,0,0,0,2.67-.19,1.72,1.72,0,0,0,.15-2.09,2.07,2.07,0,0,0-1.09-1C126.29,172.21,126.1,172.21,126.1,172.19Z" style="fill: rgb(38, 50, 56); transform-origin: 137.03px 164.227px;" id="el8fbcctfk3aa" class="animable"></path><path d="M157.92,177.49a.24.24,0,0,1-.33-.11.25.25,0,0,1,.16-.3.26.26,0,0,1,.33.11A.25.25,0,0,1,157.92,177.49Z" style="fill: rgb(38, 50, 56); transform-origin: 157.835px 177.288px;" id="elnsov1u4rouq" class="animable"></path><path d="M159.89,177.33a.27.27,0,0,1-.3-.25.28.28,0,0,1,.22-.33.3.3,0,0,1,.08.58Z" style="fill: rgb(38, 50, 56); transform-origin: 159.835px 177.041px;" id="elpk189r1g9mp" class="animable"></path><path d="M161.68,177.74a.31.31,0,0,1-.22-.36c0-.19.16-.32.3-.3a.31.31,0,0,1,.22.36A.32.32,0,0,1,161.68,177.74Z" style="fill: rgb(38, 50, 56); transform-origin: 161.72px 177.409px;" id="ely6ggdq10d3j" class="animable"></path><ellipse cx="159.56" cy="178.72" rx="0.26" ry="0.25" style="fill: rgb(38, 50, 56); transform-origin: 159.56px 178.72px;" id="el3c98g20528w" class="animable"></ellipse><path d="M172,178a.29.29,0,1,1,.22-.33A.29.29,0,0,1,172,178Z" style="fill: rgb(38, 50, 56); transform-origin: 171.934px 177.718px;" id="elvn97oz8jjl" class="animable"></path><path d="M173.33,178.06c-.14,0-.19-.25-.12-.45s.23-.33.37-.29.19.25.12.46S173.47,178.11,173.33,178.06Z" style="fill: rgb(38, 50, 56); transform-origin: 173.455px 177.692px;" id="el4ug2m14go0c" class="animable"></path><path d="M172.67,179.87a.27.27,0,0,1-.21-.33.27.27,0,0,1,.3-.24.26.26,0,0,1,.21.32A.28.28,0,0,1,172.67,179.87Z" style="fill: rgb(38, 50, 56); transform-origin: 172.715px 179.584px;" id="elk3k73yyy2w" class="animable"></path><path d="M212.78,454.27,190.22,290.81h0l-.63-10.55-56.45-2.68-2.36,8.89C122.86,314.39,82.84,449.4,82.84,449.4l19.55,6.17,58.2-154.7L187.68,454Z" style="fill: rgb(38, 50, 56); transform-origin: 147.81px 366.575px;" id="elil01bv6rqcd" class="animable"></path><path d="M186.71,278.68c-.15,0-.29-.31-.33-.72s0-.76.18-.77.29.31.33.72S186.85,278.67,186.71,278.68Z" style="fill: rgb(69, 90, 100); transform-origin: 186.633px 277.935px;" id="elcht2cyzi61" class="animable"></path><path d="M187.3,284.63c-.14,0-.33-.64-.41-1.46s0-1.5.11-1.51.33.64.41,1.46S187.44,284.62,187.3,284.63Z" style="fill: rgb(69, 90, 100); transform-origin: 187.153px 283.145px;" id="elvn71ud06qu" class="animable"></path><path d="M187.92,290.58c-.15,0-.33-.64-.42-1.46s0-1.5.1-1.52.33.64.42,1.46S188.06,290.56,187.92,290.58Z" style="fill: rgb(69, 90, 100); transform-origin: 187.764px 289.09px;" id="elqmntpfwfzt" class="animable"></path><path d="M188.56,296.52c-.15,0-.33-.64-.42-1.46s0-1.5.09-1.51.34.64.42,1.46S188.7,296.5,188.56,296.52Z" style="fill: rgb(69, 90, 100); transform-origin: 188.398px 295.035px;" id="elbmvdhkho6u" class="animable"></path><path d="M189.22,302.46c-.14,0-.33-.64-.42-1.46s-.06-1.49.09-1.51.33.64.42,1.46S189.36,302.44,189.22,302.46Z" style="fill: rgb(69, 90, 100); transform-origin: 189.054px 300.975px;" id="ele781z8pqerm" class="animable"></path><path d="M189.91,308.4c-.15,0-.34-.64-.44-1.46s-.05-1.49.09-1.51.34.63.43,1.45S190.05,308.38,189.91,308.4Z" style="fill: rgb(69, 90, 100); transform-origin: 189.729px 306.915px;" id="elf83786rzhh" class="animable"></path><path d="M190.61,314.34c-.14,0-.34-.64-.44-1.46s-.06-1.5.08-1.51.34.63.44,1.45S190.75,314.32,190.61,314.34Z" style="fill: rgb(69, 90, 100); transform-origin: 190.43px 312.855px;" id="el5cfwj87e0hf" class="animable"></path><path d="M191.33,320.27c-.14,0-.34-.63-.44-1.45s-.07-1.5.08-1.52.34.63.44,1.45S191.47,320.25,191.33,320.27Z" style="fill: rgb(69, 90, 100); transform-origin: 191.149px 318.785px;" id="el4qhvi53r0ij" class="animable"></path><path d="M192.07,326.2c-.15,0-.35-.63-.45-1.45s-.07-1.5.08-1.51.34.63.44,1.45S192.21,326.18,192.07,326.2Z" style="fill: rgb(69, 90, 100); transform-origin: 191.88px 324.72px;" id="el4y9a6ycr97n" class="animable"></path><path d="M192.82,332.13c-.15,0-.35-.63-.45-1.45s-.07-1.49.07-1.51.34.63.45,1.45S193,332.11,192.82,332.13Z" style="fill: rgb(69, 90, 100); transform-origin: 192.638px 330.65px;" id="elkmwo8pahje" class="animable"></path><path d="M193.58,338.06c-.14,0-.34-.63-.45-1.45s-.08-1.49.07-1.51.34.63.45,1.45S193.72,338,193.58,338.06Z" style="fill: rgb(69, 90, 100); transform-origin: 193.389px 336.58px;" id="elv6kk6fiav8b" class="animable"></path><path d="M194.35,344c-.14,0-.34-.63-.45-1.45s-.08-1.5.07-1.51.34.62.45,1.44S194.5,344,194.35,344Z" style="fill: rgb(69, 90, 100); transform-origin: 194.16px 342.52px;" id="elazxg53qwkr" class="animable"></path><path d="M195.14,349.92c-.15,0-.35-.63-.46-1.45s-.08-1.5.06-1.52.35.63.46,1.45S195.28,349.9,195.14,349.92Z" style="fill: rgb(69, 90, 100); transform-origin: 194.94px 348.435px;" id="elzfcvwpeztee" class="animable"></path><path d="M195.93,355.84c-.15,0-.35-.63-.46-1.45s-.08-1.49.06-1.51.35.63.46,1.45S196.07,355.82,195.93,355.84Z" style="fill: rgb(69, 90, 100); transform-origin: 195.73px 354.36px;" id="elnnqamdzadu" class="animable"></path><path d="M196.72,361.77c-.14,0-.34-.63-.46-1.45s-.08-1.5.06-1.52.35.63.46,1.45S196.86,361.75,196.72,361.77Z" style="fill: rgb(69, 90, 100); transform-origin: 196.518px 360.285px;" id="elpjp0q2rocd" class="animable"></path><path d="M197.52,367.69c-.14,0-.35-.63-.46-1.45s-.08-1.49.06-1.51.35.63.46,1.44S197.67,367.67,197.52,367.69Z" style="fill: rgb(69, 90, 100); transform-origin: 197.322px 366.21px;" id="eldgzn6bmudc" class="animable"></path><path d="M198.33,373.61c-.15,0-.35-.62-.46-1.44s-.09-1.5,0-1.52.35.63.46,1.45S198.47,373.6,198.33,373.61Z" style="fill: rgb(69, 90, 100); transform-origin: 198.109px 372.13px;" id="el0famqmyr8e4f" class="animable"></path><path d="M199.15,379.53c-.14,0-.35-.63-.47-1.44s-.1-1.5,0-1.52.35.63.46,1.44S199.29,379.51,199.15,379.53Z" style="fill: rgb(69, 90, 100); transform-origin: 198.918px 378.05px;" id="elmjzgp60w55" class="animable"></path><path d="M200,385.44c-.14,0-.35-.63-.47-1.44s-.11-1.49,0-1.52.36.63.48,1.44S200.16,385.42,200,385.44Z" style="fill: rgb(69, 90, 100); transform-origin: 199.777px 383.96px;" id="elqd1c94iymfj" class="animable"></path><path d="M200.91,391.34c-.14,0-.36-.62-.48-1.44s-.11-1.49,0-1.51.35.62.48,1.44S201.05,391.32,200.91,391.34Z" style="fill: rgb(69, 90, 100); transform-origin: 200.678px 389.865px;" id="elgjwmqmsaqsj" class="animable"></path><path d="M201.8,397.25c-.14,0-.35-.62-.48-1.44s-.11-1.49,0-1.51.35.62.48,1.44S202,397.23,201.8,397.25Z" style="fill: rgb(69, 90, 100); transform-origin: 201.577px 395.775px;" id="eldv71tn4bel7" class="animable"></path><path d="M202.7,403.15c-.14,0-.36-.62-.48-1.43s-.11-1.5,0-1.52.36.62.48,1.44S202.84,403.13,202.7,403.15Z" style="fill: rgb(69, 90, 100); transform-origin: 202.466px 401.675px;" id="elzqfhzsjsoil" class="animable"></path><path d="M203.6,409.06c-.15,0-.36-.63-.49-1.44s-.1-1.49,0-1.52.36.63.48,1.44S203.74,409,203.6,409.06Z" style="fill: rgb(69, 90, 100); transform-origin: 203.358px 407.58px;" id="elsaln6o4oj3" class="animable"></path><path d="M204.5,415c-.15,0-.36-.62-.49-1.44s-.11-1.49,0-1.51.35.62.48,1.44S204.64,414.94,204.5,415Z" style="fill: rgb(69, 90, 100); transform-origin: 204.258px 413.525px;" id="el2hl76ngfbr4" class="animable"></path><path d="M205.39,420.88c-.14,0-.35-.63-.48-1.44s-.11-1.5,0-1.52.36.62.49,1.44S205.54,420.85,205.39,420.88Z" style="fill: rgb(69, 90, 100); transform-origin: 205.16px 419.4px;" id="elwjmngbvmh8t" class="animable"></path><path d="M206.29,426.79c-.14,0-.35-.63-.48-1.44s-.11-1.5,0-1.52.36.62.49,1.44S206.44,426.76,206.29,426.79Z" style="fill: rgb(69, 90, 100); transform-origin: 206.06px 425.31px;" id="eljxtmcw5g55" class="animable"></path><path d="M207.19,432.7c-.14,0-.36-.63-.48-1.44s-.11-1.5,0-1.52.36.62.48,1.44S207.33,432.68,207.19,432.7Z" style="fill: rgb(69, 90, 100); transform-origin: 206.956px 431.22px;" id="eljpagrqro8md" class="animable"></path><path d="M208.09,438.61c-.15,0-.36-.62-.49-1.44s-.1-1.5,0-1.52.36.63.48,1.44S208.23,438.59,208.09,438.61Z" style="fill: rgb(69, 90, 100); transform-origin: 207.848px 437.13px;" id="el9r2fma9o03" class="animable"></path><path d="M209,444.52c-.15,0-.36-.62-.48-1.44s-.11-1.49,0-1.51.36.62.48,1.44S209.12,444.5,209,444.52Z" style="fill: rgb(69, 90, 100); transform-origin: 208.762px 443.045px;" id="el0u5gu0lbpxdm" class="animable"></path><path d="M209.86,450.44c-.14,0-.36-.62-.48-1.44s-.1-1.5,0-1.52.35.62.48,1.44S210,450.42,209.86,450.44Z" style="fill: rgb(69, 90, 100); transform-origin: 209.629px 448.96px;" id="elykyebtn3jl" class="animable"></path><path d="M210.5,454.92c-.14,0-.3-.3-.36-.71s0-.76.15-.78.31.3.37.71S210.64,454.9,210.5,454.92Z" style="fill: rgb(69, 90, 100); transform-origin: 210.399px 454.175px;" id="el2zb68k00nfa" class="animable"></path><path d="M101,451.3c.14,0,.15.4,0,.79s-.33.68-.47.64-.15-.4,0-.79S100.87,451.26,101,451.3Z" style="fill: rgb(69, 90, 100); transform-origin: 100.765px 452.015px;" id="elgcwvqwq2mfv" class="animable"></path><path d="M102.86,445.51c.13.05,0,.73-.22,1.53s-.57,1.41-.71,1.37,0-.73.22-1.53S102.72,445.47,102.86,445.51Z" style="fill: rgb(69, 90, 100); transform-origin: 102.393px 446.96px;" id="elb85olsretpl" class="animable"></path><path d="M104.73,439.74c.14,0,0,.72-.22,1.52s-.58,1.41-.72,1.36,0-.72.23-1.52S104.6,439.69,104.73,439.74Z" style="fill: rgb(69, 90, 100); transform-origin: 104.26px 441.18px;" id="eltknj7tirr9" class="animable"></path><path d="M106.64,434c.14,0,0,.72-.23,1.52s-.59,1.4-.72,1.36,0-.73.23-1.52S106.51,433.92,106.64,434Z" style="fill: rgb(69, 90, 100); transform-origin: 106.167px 435.438px;" id="elieqr6axs1nq" class="animable"></path><path d="M108.58,428.21c.14,0,0,.72-.24,1.52s-.6,1.4-.73,1.35,0-.72.24-1.52S108.44,428.16,108.58,428.21Z" style="fill: rgb(69, 90, 100); transform-origin: 108.097px 429.645px;" id="elydp3b04chkl" class="animable"></path><path d="M110.54,422.45c.14.05,0,.73-.24,1.53s-.61,1.4-.74,1.35,0-.73.24-1.52S110.41,422.41,110.54,422.45Z" style="fill: rgb(69, 90, 100); transform-origin: 110.052px 423.891px;" id="el0m81dgyu6pk" class="animable"></path><path d="M112.53,416.71c.14.05,0,.73-.25,1.52s-.61,1.4-.75,1.35,0-.73.26-1.52S112.4,416.66,112.53,416.71Z" style="fill: rgb(69, 90, 100); transform-origin: 112.03px 418.145px;" id="elmc0bj1tm49" class="animable"></path><path d="M114.55,411c.13,0,0,.73-.26,1.52s-.62,1.4-.75,1.35,0-.73.26-1.52S114.41,410.93,114.55,411Z" style="fill: rgb(69, 90, 100); transform-origin: 114.045px 412.434px;" id="eljbf5xkl85te" class="animable"></path><path d="M116.58,405.24c.14.05,0,.73-.26,1.52s-.62,1.4-.76,1.35,0-.73.27-1.52S116.45,405.2,116.58,405.24Z" style="fill: rgb(69, 90, 100); transform-origin: 116.07px 406.675px;" id="elpy5pmfe6wam" class="animable"></path><path d="M118.64,399.52c.14.05,0,.73-.27,1.52s-.62,1.39-.76,1.34,0-.73.27-1.52S118.51,399.47,118.64,399.52Z" style="fill: rgb(69, 90, 100); transform-origin: 118.125px 400.95px;" id="el6ek88ocxu9n" class="animable"></path><path d="M120.72,393.81c.14.05,0,.72-.28,1.51s-.63,1.39-.76,1.34,0-.73.27-1.51S120.59,393.76,120.72,393.81Z" style="fill: rgb(69, 90, 100); transform-origin: 120.202px 395.235px;" id="elf5dv04wr8o" class="animable"></path><path d="M122.82,388.1c.13,0,0,.73-.28,1.51s-.64,1.39-.77,1.34,0-.73.28-1.52S122.68,388.05,122.82,388.1Z" style="fill: rgb(69, 90, 100); transform-origin: 122.295px 389.525px;" id="eljc1j6qk59m" class="animable"></path><path d="M124.93,382.39c.14.05,0,.73-.28,1.52s-.64,1.38-.78,1.33,0-.72.29-1.51S124.8,382.34,124.93,382.39Z" style="fill: rgb(69, 90, 100); transform-origin: 124.4px 383.815px;" id="el0xj770qlejt" class="animable"></path><path d="M127.06,376.7c.14.05,0,.72-.29,1.51s-.64,1.38-.77,1.33,0-.73.29-1.51S126.93,376.65,127.06,376.7Z" style="fill: rgb(69, 90, 100); transform-origin: 126.532px 378.12px;" id="el08ebsblwo9kg" class="animable"></path><path d="M129.21,371c.13.05,0,.73-.29,1.52s-.65,1.38-.79,1.33,0-.73.3-1.52S129.07,371,129.21,371Z" style="fill: rgb(69, 90, 100); transform-origin: 128.668px 372.426px;" id="elr6ixhsc3l3h" class="animable"></path><path d="M131.37,365.32c.13.05,0,.72-.3,1.51s-.65,1.38-.78,1.33,0-.73.29-1.52S131.23,365.26,131.37,365.32Z" style="fill: rgb(69, 90, 100); transform-origin: 130.83px 366.739px;" id="elh0if2i1fbvh" class="animable"></path><path d="M133.54,359.63c.13.05,0,.73-.3,1.52s-.65,1.37-.79,1.32,0-.73.3-1.51S133.4,359.58,133.54,359.63Z" style="fill: rgb(69, 90, 100); transform-origin: 132.993px 361.05px;" id="eltbssrwf7xy" class="animable"></path><path d="M135.72,354c.13.05,0,.73-.3,1.52s-.66,1.37-.79,1.32,0-.73.3-1.51S135.59,353.9,135.72,354Z" style="fill: rgb(69, 90, 100); transform-origin: 135.175px 355.416px;" id="elfu9z5qxpyj" class="animable"></path><path d="M137.91,348.28c.13.05,0,.73-.3,1.51s-.66,1.38-.8,1.32,0-.72.31-1.51S137.78,348.23,137.91,348.28Z" style="fill: rgb(69, 90, 100); transform-origin: 137.358px 349.696px;" id="elfd3ffoelr27" class="animable"></path><path d="M140.11,342.6c.13.06,0,.73-.31,1.52s-.66,1.37-.79,1.32,0-.73.31-1.51S140,342.55,140.11,342.6Z" style="fill: rgb(69, 90, 100); transform-origin: 139.56px 344.02px;" id="eli72hut01srh" class="animable"></path><path d="M142.31,336.94c.14.05,0,.72-.31,1.51s-.66,1.37-.79,1.32,0-.73.31-1.51S142.18,336.88,142.31,336.94Z" style="fill: rgb(69, 90, 100); transform-origin: 141.762px 338.354px;" id="elqrd6n6v3gun" class="animable"></path><path d="M144.52,331.27c.14.05,0,.73-.31,1.51s-.66,1.37-.79,1.32,0-.73.31-1.51S144.39,331.22,144.52,331.27Z" style="fill: rgb(69, 90, 100); transform-origin: 143.972px 332.685px;" id="elww3ut6s8t6" class="animable"></path><path d="M146.74,325.6c.13.06,0,.73-.31,1.52s-.67,1.37-.8,1.32,0-.73.31-1.51S146.6,325.55,146.74,325.6Z" style="fill: rgb(69, 90, 100); transform-origin: 146.185px 327.02px;" id="elk592ho2taff" class="animable"></path><path d="M149,319.94c.14.06,0,.73-.31,1.51s-.66,1.38-.8,1.32,0-.73.32-1.51S148.82,319.89,149,319.94Z" style="fill: rgb(69, 90, 100); transform-origin: 148.445px 321.356px;" id="elb099gaeul7p" class="animable"></path><path d="M151.27,314.32c.13.06,0,.73-.35,1.5s-.7,1.36-.83,1.3,0-.72.35-1.5S151.14,314.27,151.27,314.32Z" style="fill: rgb(69, 90, 100); transform-origin: 150.68px 315.721px;" id="el5fncd6476lo" class="animable"></path><path d="M153.88,308.83c.13.07-.07.73-.44,1.48s-.78,1.3-.91,1.24.06-.72.44-1.47S153.75,308.76,153.88,308.83Z" style="fill: rgb(69, 90, 100); transform-origin: 153.204px 310.189px;" id="elrxzg0g3o68d" class="animable"></path><path d="M157.11,303.69c.11.09-.18.71-.65,1.4s-1,1.17-1.08,1.1.17-.7.65-1.4S157,303.6,157.11,303.69Z" style="fill: rgb(69, 90, 100); transform-origin: 156.249px 304.938px;" id="elqpv3gg8kz7b" class="animable"></path><path d="M160.59,300.87c0,.14-.23.34-.57.52s-.67.28-.76.17.13-.42.52-.63S160.55,300.73,160.59,300.87Z" style="fill: rgb(69, 90, 100); transform-origin: 159.915px 301.187px;" id="elfnih4a3k1wr" class="animable"></path><path d="M151.45,215.2l-35.77-1H79.21a8.84,8.84,0,0,0-8.66,9V248a104.69,104.69,0,0,0,11.9,49.23c6.74,12.65,17.17,25.67,33.23,33.94,14.77-5.54,25.79-20.33,32.53-33a104.69,104.69,0,0,0,11.9-49.23V224.19A8.83,8.83,0,0,0,151.45,215.2Z" style="fill: rgb(238, 191, 52); transform-origin: 115.33px 272.685px;" id="elyvleyzsg56q" class="animable"></path><polygon points="114.45 273.09 101.21 262.14 105.67 256.74 113.65 263.34 126.7 248.37 131.98 252.96 114.45 273.09" style="fill: rgb(255, 255, 255); transform-origin: 116.595px 260.73px;" id="elhp4j1t8dlu" class="animable"></polygon><g id="eltlsddkv4dxi"><g style="opacity: 0.3; transform-origin: 115.33px 272.685px;" class="animable"><path d="M151.45,215.2l-35.77-1H79.21a8.84,8.84,0,0,0-8.66,9V248a104.69,104.69,0,0,0,11.9,49.23c6.74,12.65,17.17,25.67,33.23,33.94,14.77-5.54,25.79-20.33,32.53-33a104.69,104.69,0,0,0,11.9-49.23V224.19A8.83,8.83,0,0,0,151.45,215.2Zm-1.18,35.56a82.76,82.76,0,0,1-9.42,38.94c-5.33,10-13.17,20.31-25.88,26.86-12.7-6.55-20.25-16.85-25.58-26.86A82.87,82.87,0,0,1,80,250.76V231.19a7,7,0,0,1,6.84-7.12h56.6a7,7,0,0,1,6.85,7.12Z" id="el8vatudk24bn" class="animable" style="transform-origin: 115.33px 272.685px;"></path></g></g></g><defs>     <filter id="active" height="200%">         <feMorphology in="SourceAlpha" result="DILATED" operator="dilate" radius="2"></feMorphology>                <feFlood flood-color="#32DFEC" flood-opacity="1" result="PINK"></feFlood>        <feComposite in="PINK" in2="DILATED" operator="in" result="OUTLINE"></feComposite>        <feMerge>            <feMergeNode in="OUTLINE"></feMergeNode>            <feMergeNode in="SourceGraphic"></feMergeNode>        </feMerge>    </filter>    <filter id="hover" height="200%">        <feMorphology in="SourceAlpha" result="DILATED" operator="dilate" radius="2"></feMorphology>                <feFlood flood-color="#ff0000" flood-opacity="0.5" result="PINK"></feFlood>        <feComposite in="PINK" in2="DILATED" operator="in" result="OUTLINE"></feComposite>        <feMerge>            <feMergeNode in="OUTLINE"></feMergeNode>            <feMergeNode in="SourceGraphic"></feMergeNode>        </feMerge>            <feColorMatrix type="matrix" values="0   0   0   0   0                0   1   0   0   0                0   0   0   0   0                0   0   0   1   0 "></feColorMatrix>    </filter></defs></svg>